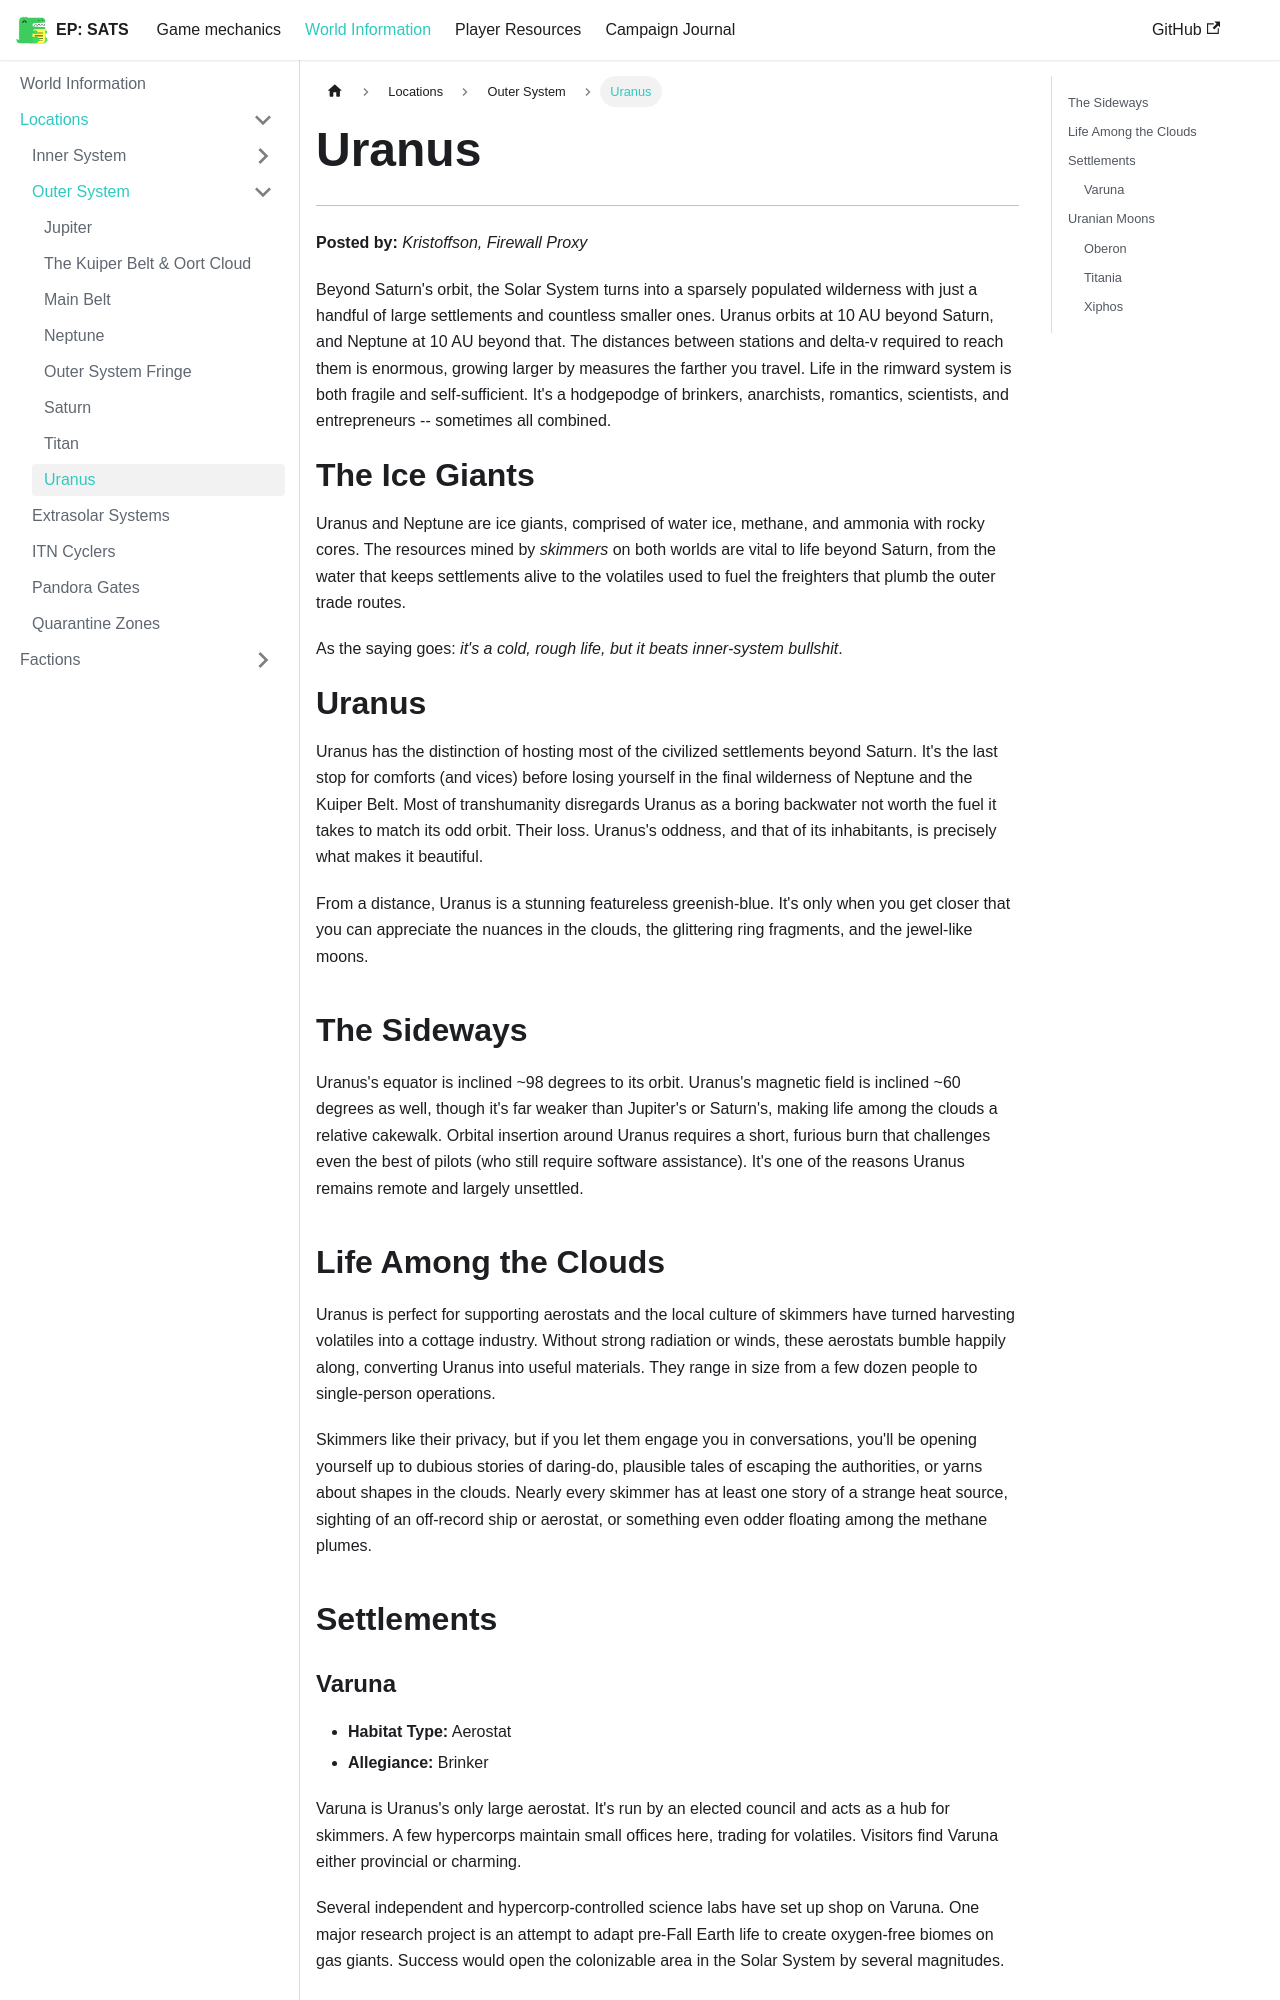

repository: kaelynj/sanctuary-amongst-the-stars · page: docs/world-information/locations/outer-system/uranus/index.html · generator: docusaurus

# Uranus 
---

**Posted by:** *Kristoffson, Firewall Proxy*

Beyond Saturn's orbit, the Solar System turns into a sparsely populated wilderness with just a handful of large settlements and countless smaller ones. Uranus orbits at 10 AU beyond Saturn, and Neptune at 10 AU beyond that. The distances between stations and delta-v required to reach them is enormous, growing larger by measures the farther you travel. Life in the rimward system is both fragile and self-sufficient. It's a hodgepodge of brinkers, anarchists, romantics, scientists, and entrepreneurs -- sometimes all combined.

# The Ice Giants
Uranus and Neptune are ice giants, comprised of water ice, methane, and ammonia with rocky cores. The resources mined by *skimmers* on both worlds are vital to life beyond Saturn, from the water that keeps settlements alive to the volatiles used to fuel the freighters that plumb the outer trade routes.

As the saying goes: *it's a cold, rough life, but it beats inner-system bullshit*.

# Uranus

Uranus has the distinction of hosting most of the civilized settlements beyond Saturn. It's the last stop for comforts (and vices) before losing yourself in the final wilderness of Neptune and the Kuiper Belt. Most of transhumanity disregards Uranus as a boring backwater not worth the fuel it takes to match its odd orbit. Their loss. Uranus's oddness, and that of its inhabitants, is precisely what makes it beautiful.

From a distance, Uranus is a stunning featureless greenish-blue. It's only when you get closer that you can appreciate the nuances in the clouds, the glittering ring fragments, and the jewel-like moons.

## The Sideways

Uranus's equator is inclined ~98 degrees to its orbit. Uranus's magnetic field is inclined ~60 degrees as well, though it's far weaker than Jupiter's or Saturn's, making life among the clouds a relative cakewalk. Orbital insertion around Uranus requires a short, furious burn that challenges even the best of pilots (who still require software assistance). It's one of the reasons Uranus remains remote and largely unsettled.

## Life Among the Clouds

Uranus is perfect for supporting aerostats and the local culture of skimmers have turned harvesting volatiles into a cottage industry. Without strong radiation or winds, these aerostats bumble happily along, converting Uranus into useful materials. They range in size from a few dozen people to single-person operations.

Skimmers like their privacy, but if you let them engage you in conversations, you'll be opening yourself up to dubious stories of daring-do, plausible tales of escaping the authorities, or yarns about shapes in the clouds. Nearly every skimmer has at least one story of a strange heat source, sighting of an off-record ship or aerostat, or something even odder floating among the methane plumes.


## Settlements
